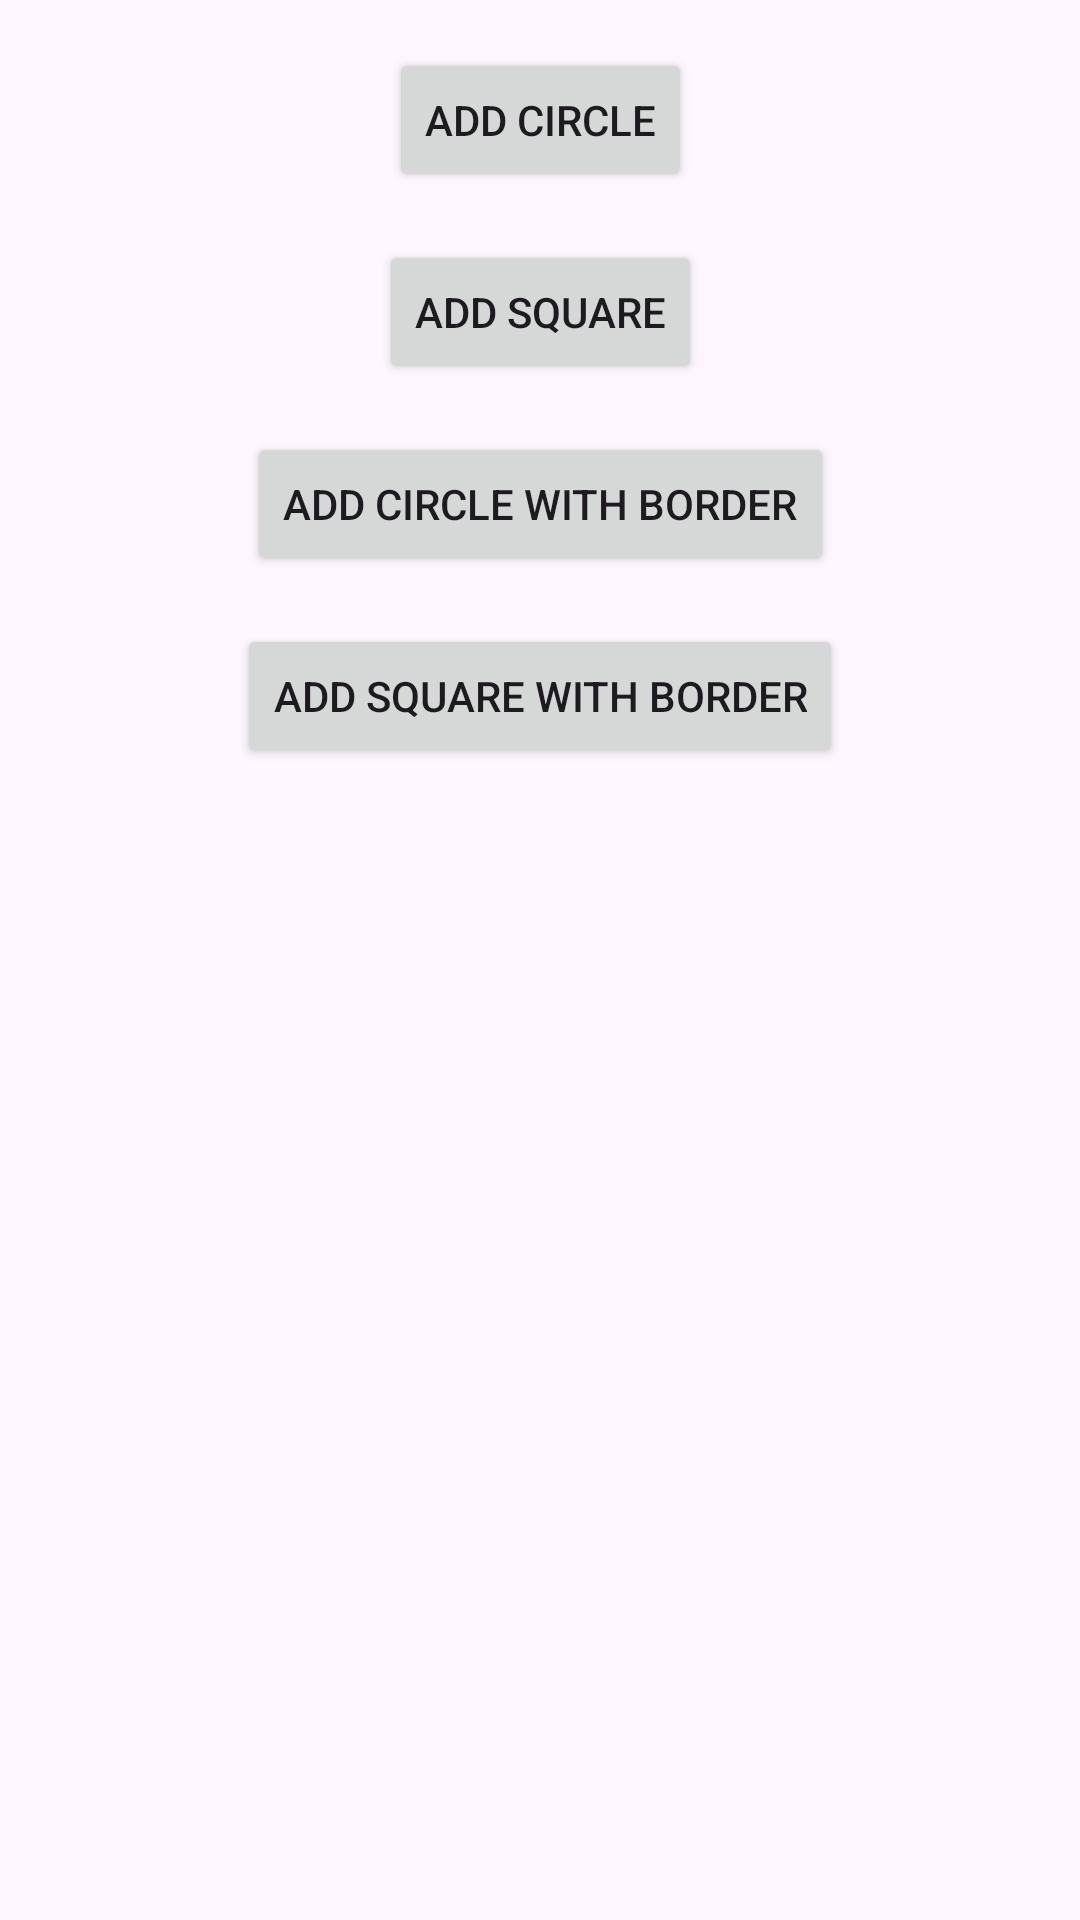

Android layout source for this screen:
<!-- AndroidManifest.xml: application theme Theme.PDPPatterns -->
<!-- res/layout/fragment_flyweight.xml -->
<?xml version="1.0" encoding="utf-8"?>
<androidx.constraintlayout.widget.ConstraintLayout xmlns:android="http://schemas.android.com/apk/res/android"
    xmlns:app="http://schemas.android.com/apk/res-auto"
    xmlns:tools="http://schemas.android.com/tools"
    android:layout_width="match_parent"
    android:layout_height="match_parent"
    tools:context=".flyweight_and_decorator.FlyweightFragment"
    android:id="@+id/flyweightFragment">

    <Button
        android:id="@+id/buttonCircle"
        android:layout_width="wrap_content"
        android:layout_height="wrap_content"
        android:text="@string/add_circle_title"
        app:layout_constraintTop_toTopOf="parent"
        app:layout_constraintStart_toStartOf="parent"
        app:layout_constraintEnd_toEndOf="parent"
        android:layout_marginTop="16dp" />

    <Button
        android:id="@+id/buttonSquare"
        android:layout_width="wrap_content"
        android:layout_height="wrap_content"
        android:text="@string/add_square_title"
        app:layout_constraintTop_toBottomOf="@id/buttonCircle"
        app:layout_constraintStart_toStartOf="parent"
        app:layout_constraintEnd_toEndOf="parent"
        android:layout_marginTop="16dp" />

    <Button
        android:id="@+id/buttonCircleWithBorder"
        android:layout_width="wrap_content"
        android:layout_height="wrap_content"
        android:text="@string/add_circle_with_border_title"
        app:layout_constraintTop_toBottomOf="@id/buttonSquare"
        app:layout_constraintStart_toStartOf="parent"
        app:layout_constraintEnd_toEndOf="parent"
        android:layout_marginTop="16dp" />

    <Button
        android:id="@+id/buttonSquareWithBorder"
        android:layout_width="wrap_content"
        android:layout_height="wrap_content"
        android:text="@string/add_square_with_border_title"
        app:layout_constraintTop_toBottomOf="@id/buttonCircleWithBorder"
        app:layout_constraintStart_toStartOf="parent"
        app:layout_constraintEnd_toEndOf="parent"
        android:layout_marginTop="16dp" />

</androidx.constraintlayout.widget.ConstraintLayout>
<!-- resources referenced by this layout -->
<resources>
  <string name="add_circle_title">Add Circle</string>
  <string name="add_circle_with_border_title">Add Circle with Border</string>
  <string name="add_square_title">Add Square</string>
  <string name="add_square_with_border_title">Add Square with Border</string>
  <style name="Theme.PDPPatterns" parent="Base.Theme.PDPPatterns" />
  <style name="Base.Theme.PDPPatterns" parent="Theme.Material3.DayNight.NoActionBar">
          
          
      </style>
</resources>
